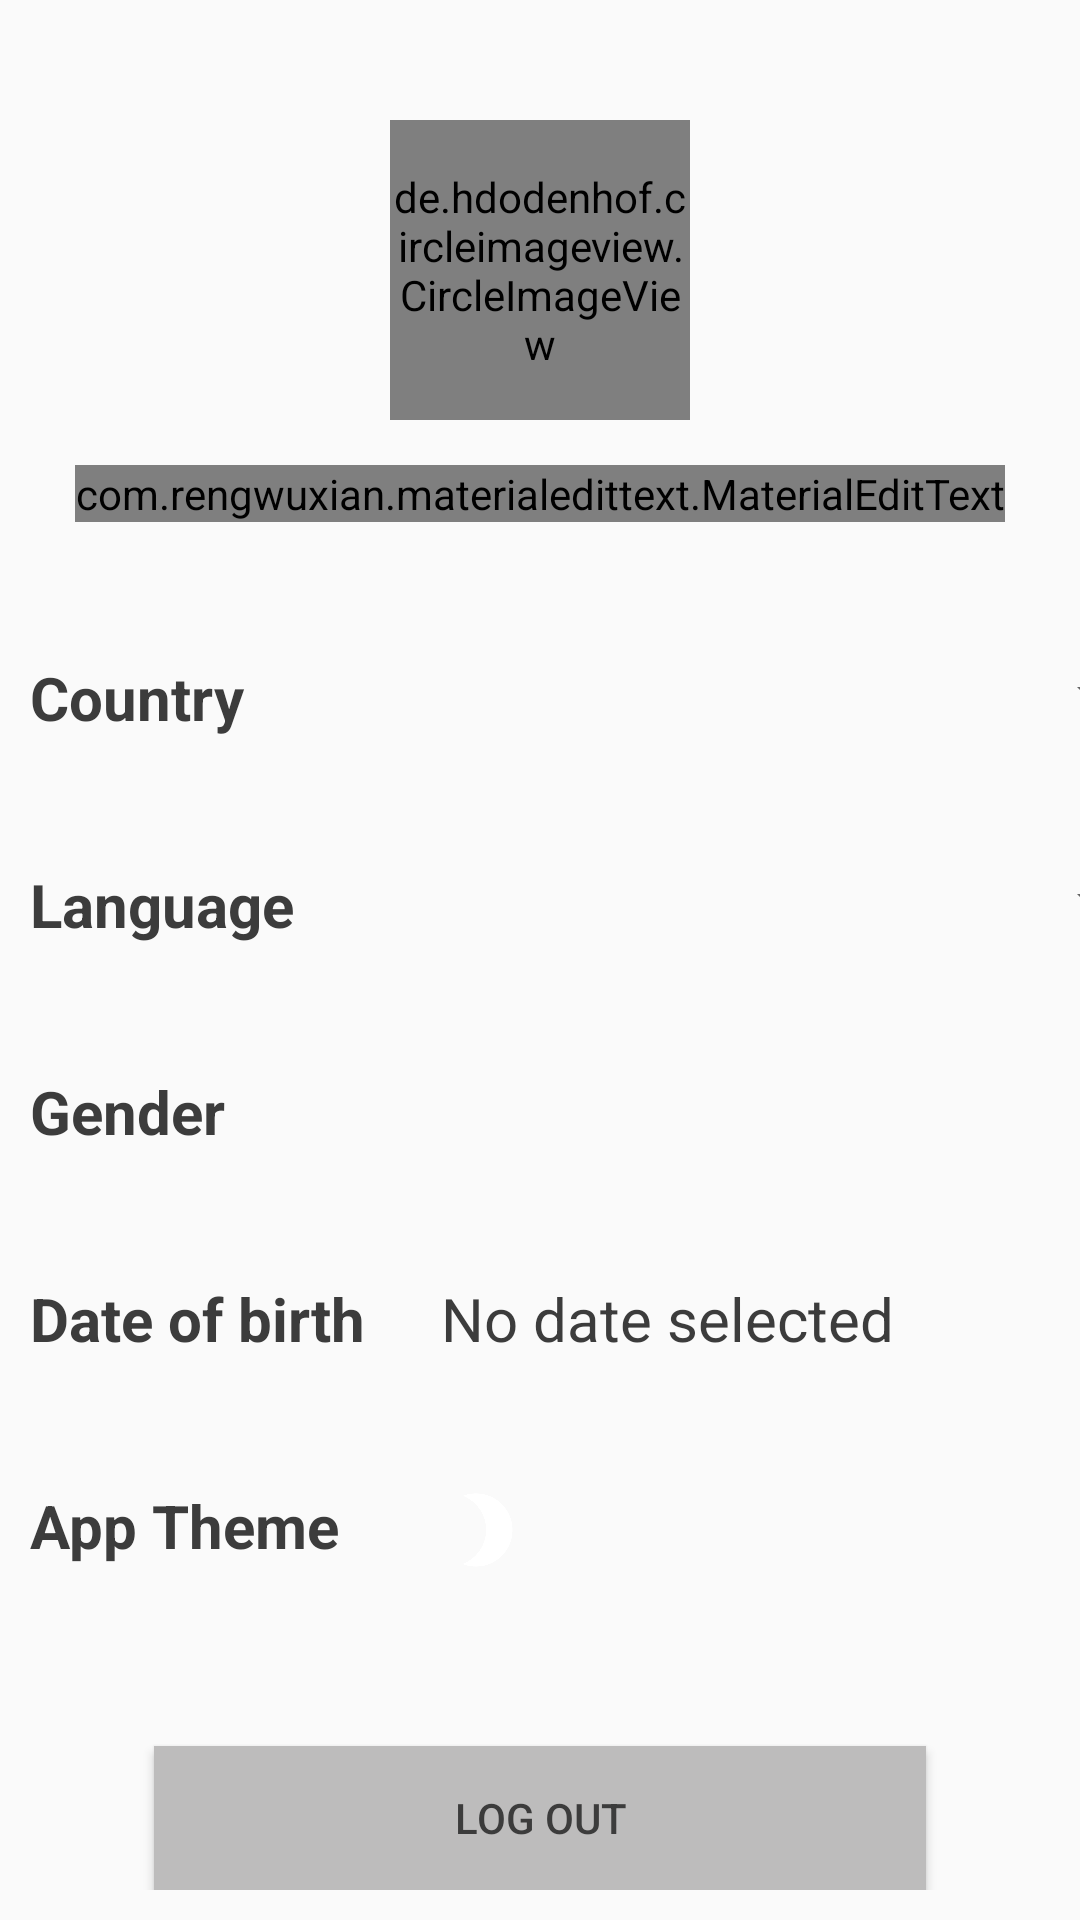

Produce the Android XML layout that renders to this screen, including the resource entries it uses.
<!-- AndroidManifest.xml: application theme AppTheme -->
<!-- res/layout/activity_settings.xml -->
<?xml version="1.0" encoding="utf-8"?>
<LinearLayout android:padding="10dp"
    android:layout_width="match_parent"
    android:layout_height="match_parent"
    android:background="@color/colorPrimary"
    android:orientation="vertical"
    xmlns:android="http://schemas.android.com/apk/res/android"
    xmlns:app="http://schemas.android.com/apk/res-auto">

    <de.hdodenhof.circleimageview.CircleImageView
        android:layout_gravity="center_horizontal"
        android:id="@+id/profile_image"
        android:layout_width="100dp"
        android:layout_height="100dp"
        android:layout_marginTop="30dp"
        android:src="@mipmap/ic_launcher" />

    <com.rengwuxian.materialedittext.MaterialEditText
        android:id="@+id/username"
        android:layout_width="wrap_content"
        android:layout_height="wrap_content"
        android:layout_gravity="center_horizontal"
        android:layout_marginTop="15dp"
        android:layout_marginBottom="20dp"
        android:text="@string/profile_is_loading"
        app:met_baseColor="@color/colorWhite"
        app:met_textColor="@color/colorWhite"
        app:met_textColorHint="@color/colorWhite"
        app:met_underlineColor="@color/colorWhite"
        android:textColorHighlight="@color/colorWhite"
        android:textColorHint="@color/colorWhite"
        android:textColorLink="@color/colorWhite"
        android:textColor="@color/colorWhite"
        android:textSize="18sp"
        android:textStyle="bold" />

    <TableLayout
        android:layout_weight="1"
        android:layout_marginTop="20dp"
        android:layout_width="match_parent"
        android:layout_height="0dp">
        <TableRow
            android:paddingVertical="5dp"
            android:layout_weight="1"
            android:layout_width="wrap_content"
            android:layout_height="wrap_content">
            <TextView
                android:layout_width="wrap_content"
                android:layout_height="wrap_content"
                android:text="@string/country"
                android:textColor="@color/colorWhite"
                android:textSize="20sp"
                android:textStyle="bold" />

            <Spinner
                android:id="@+id/spinner_countries"
                android:layout_width="wrap_content"
                android:layout_height="wrap_content"
                android:layout_marginStart="15dp" />
        </TableRow>

        <TableRow
            android:paddingVertical="5dp"
            android:layout_weight="1"
            android:layout_width="wrap_content"
            android:layout_height="wrap_content">
            <TextView
                android:layout_width="wrap_content"
                android:layout_height="wrap_content"
                android:text="@string/language"
                android:textColor="@color/colorWhite"
                android:textSize="20sp"
                android:textStyle="bold" />

            <Spinner
                android:id="@+id/spinner_languages"
                android:layout_width="251dp"
                android:layout_height="wrap_content"
                android:layout_marginStart="15dp" />
        </TableRow>

        <TableRow
            android:paddingVertical="5dp"
            android:layout_weight="1"
            android:layout_width="wrap_content"
            android:layout_height="wrap_content">
            <TextView
                android:layout_width="wrap_content"
                android:layout_height="wrap_content"
                android:text="@string/gender"
                android:textColor="@color/colorWhite"
                android:textSize="20sp"
                android:textStyle="bold" />

            <Spinner
                android:id="@+id/spinner_gender"
                android:background="@color/colorPrimary"
                android:layout_width="wrap_content"
                android:layout_height="wrap_content"
                android:layout_marginStart="25dp"
                />
        </TableRow>

        <TableRow
            android:paddingVertical="5dp"
            android:layout_weight="1"
            android:layout_width="wrap_content"
            android:layout_height="wrap_content">
            <TextView
                android:layout_width="wrap_content"
                android:layout_height="wrap_content"
                android:text="@string/date_of_birth"
                android:textColor="@color/colorWhite"
                android:textSize="20sp"
                android:textStyle="bold" />

            <TextView
                android:layout_marginStart="25dp"
                android:id="@+id/select_date"
                android:layout_width="wrap_content"
                android:layout_height="wrap_content"
                android:text="@string/no_date_selected"
                android:textColor="@color/colorWhite"
                android:textSize="20sp" />
        </TableRow>

        <TableRow
            android:paddingVertical="5dp"
            android:layout_weight="1"
            android:layout_width="wrap_content"
            android:layout_height="wrap_content">
            <TextView
                android:layout_width="wrap_content"
                android:layout_height="wrap_content"
                android:text="@string/app_theme"
                android:textColor="@color/colorWhite"
                android:textSize="20sp"
                android:textStyle="bold" />

            <ImageSwitcher
                android:id="@+id/day_night_switcher"
                android:layout_marginStart="25dp"
                android:layout_width="30dp"
                android:layout_height="30dp">
                <ImageView
                    android:id="@+id/night"
                    android:scaleType="fitStart"
                    android:layout_width="match_parent"
                    android:layout_height="match_parent"
                    android:src="@drawable/night"
                    />
                <ImageView
                    android:id="@+id/day"
                    android:scaleType="fitStart"
                    android:layout_width="match_parent"
                    android:layout_height="match_parent"
                    android:src="@drawable/day"
                    />
            </ImageSwitcher>
        </TableRow>
    </TableLayout>

    <Button
        android:layout_gravity="center_horizontal"
        android:id="@+id/btn_logout"
        android:layout_width="wrap_content"
        android:layout_height="wrap_content"
        android:layout_marginTop="20dp"
        android:background="@color/colorPrimaryDark"
        android:paddingLeft="100dp"
        android:paddingRight="100dp"
        android:text="@string/log_out"
        android:textColor="@color/colorWhite" />
</LinearLayout>
<!-- resources referenced by this layout -->
<resources>
  <color name="colorPrimary">#FAFAFA</color>
  <color name="colorPrimaryDark">#BDBCBC</color>
  <color name="colorWhite">#3C3C3C</color>
  <!-- drawable day: png bitmap (drawable, 15776 bytes) -->
  <!-- drawable night: png bitmap (drawable, 8977 bytes) -->
  <!-- mipmap ic_launcher: png bitmap (mipmap-hdpi, 5095 bytes) -->
  <string name="app_theme">App Theme</string>
  <string name="country">Country</string>
  <string name="date_of_birth">Date of birth</string>
  <string name="gender">Gender</string>
  <string name="language">Language</string>
  <string name="log_out">Log out</string>
  <string name="no_date_selected">No date selected</string>
  <string name="profile_is_loading">Profile loading</string>
  <style name="AppTheme" parent="Theme.AppCompat.DayNight.NoActionBar">
          
          <item name="colorPrimary">@color/colorPrimary</item>
          <item name="colorPrimaryDark">@color/colorPrimaryDark</item>
          <item name="colorAccent">@color/colorAccent</item>
      </style>
  <color name="colorAccent">#E8E6E6</color>
</resources>
